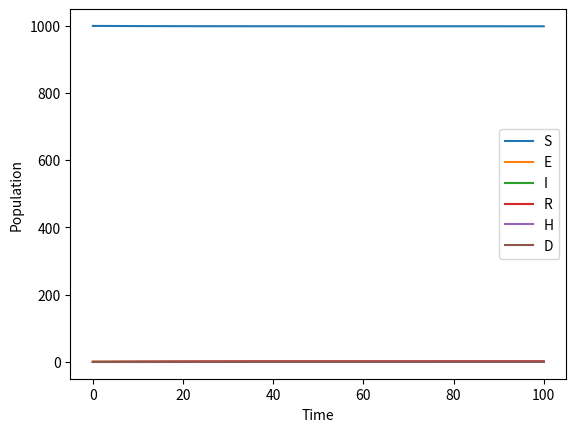

Python code for this plot:
import numpy as np
from scipy.integrate import odeint
import matplotlib.pyplot as plt

def seirhd_model(y, t, beta, sigma, gamma, mu, rho):
    S, E, I, R, H, D = y
    N = S + E + I + R + H + D
    dSdt = -beta * S * I / N
    dEdt = beta * S * I / N - sigma * E
    dIdt = sigma * E - (1 - rho) * gamma * I - rho * mu * I
    dRdt = (1 - rho) * gamma * I
    dHdt = rho * mu * I
    dDdt = rho * (1 - mu) * I
    return [dSdt, dEdt, dIdt, dRdt, dHdt, dDdt]

# Initial conditions
S0 = 999
E0 = 1
I0 = 0
R0 = 0
H0 = 0
D0 = 0

# Parameters
beta = 0.2
sigma = 1 / 5.2
gamma = 1 / 2.3
mu = 0.01
rho = 0.1

# Time vector
t = np.linspace(0, 100, 100)

# Solve the SEIRHD model
y = odeint(seirhd_model, [S0, E0, I0, R0, H0, D0], t, args=(beta, sigma, gamma, mu, rho))

# Plot the results
plt.plot(t, y[:, 0], label='S')
plt.plot(t, y[:, 1], label='E')
plt.plot(t, y[:, 2], label='I')
plt.plot(t, y[:, 3], label='R')
plt.plot(t, y[:, 4], label='H')
plt.plot(t, y[:, 5], label='D')
plt.xlabel('Time')
plt.ylabel('Population')
plt.legend()
plt.show()

